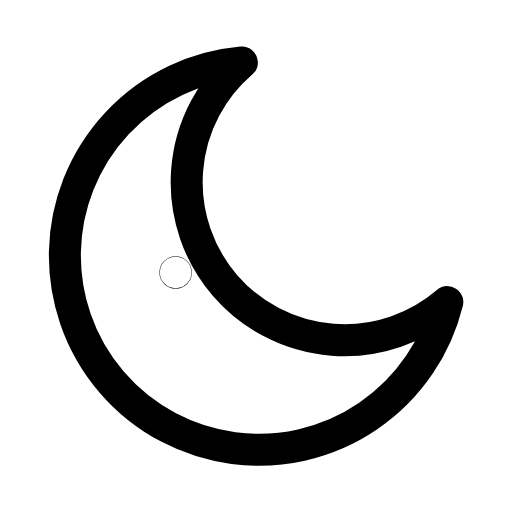
t = 0.00 s
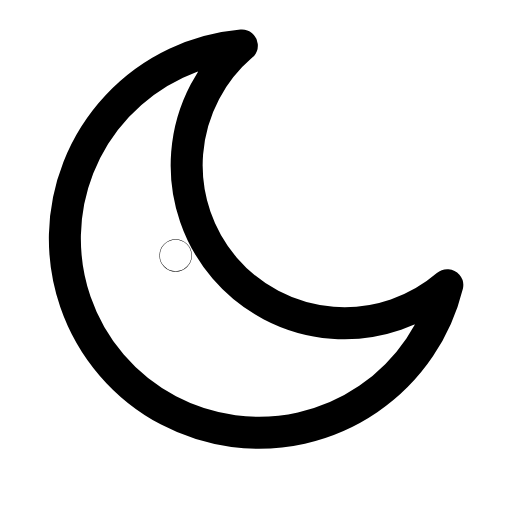
t = 0.31 s
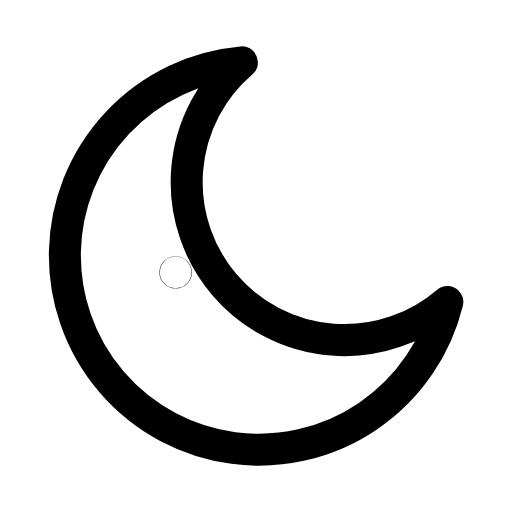
t = 0.63 s
t = 0.93 s: frame unchanged from t = 0.00 s, image omitted
t = 1.25 s: frame unchanged from t = 0.00 s, image omitted
t = 1.58 s: frame unchanged from t = 0.00 s, image omitted

The animated SVG that drew these frames (rendered in a browser with its animation timeline set to each time). Animation: 1 SMIL element (animateTransform=1); one cycle of 1.90 s, repeats indefinitely.

<svg xmlns="http://www.w3.org/2000/svg" width="24" height="24" viewBox="0 0 24 24" fill="none"><g transform="translate(-0.84 -0.84) scale(1.07)"><g><animateTransform attributeName="transform" type="translate" values="0 0;0 0;0 -0.9;0 0;0 0;0 0;0 0;0 -0.9;0 0;0 0;0 0" keyTimes="0;0.135;0.2475;0.36;0.45;0.6;0.66;0.735;0.81;0.9;1" dur="1.9s" repeatCount="indefinite" calcMode="spline" keySplines="0.16 1 0.3 1;0.16 1 0.3 1;0.16 1 0.3 1;0.16 1 0.3 1;0.16 1 0.3 1;0.16 1 0.3 1;0.16 1 0.3 1;0.16 1 0.3 1;0.16 1 0.3 1;0.16 1 0.3 1"/><path stroke="currentColor" stroke-width="1.402" stroke-linecap="round" stroke-linejoin="round" fill="none" d="M20.38 14.02A8.5 8.5 0 1 1 11.38 3.52A6.9 6.9 0 1 0 20.38 14.02Z"></path><circle stroke="currentColor" stroke-width="1.402" stroke-linecap="round" stroke-linejoin="round" fill="none" cx="8.48" cy="12.72" r="0.01"></circle></g></g></svg>
